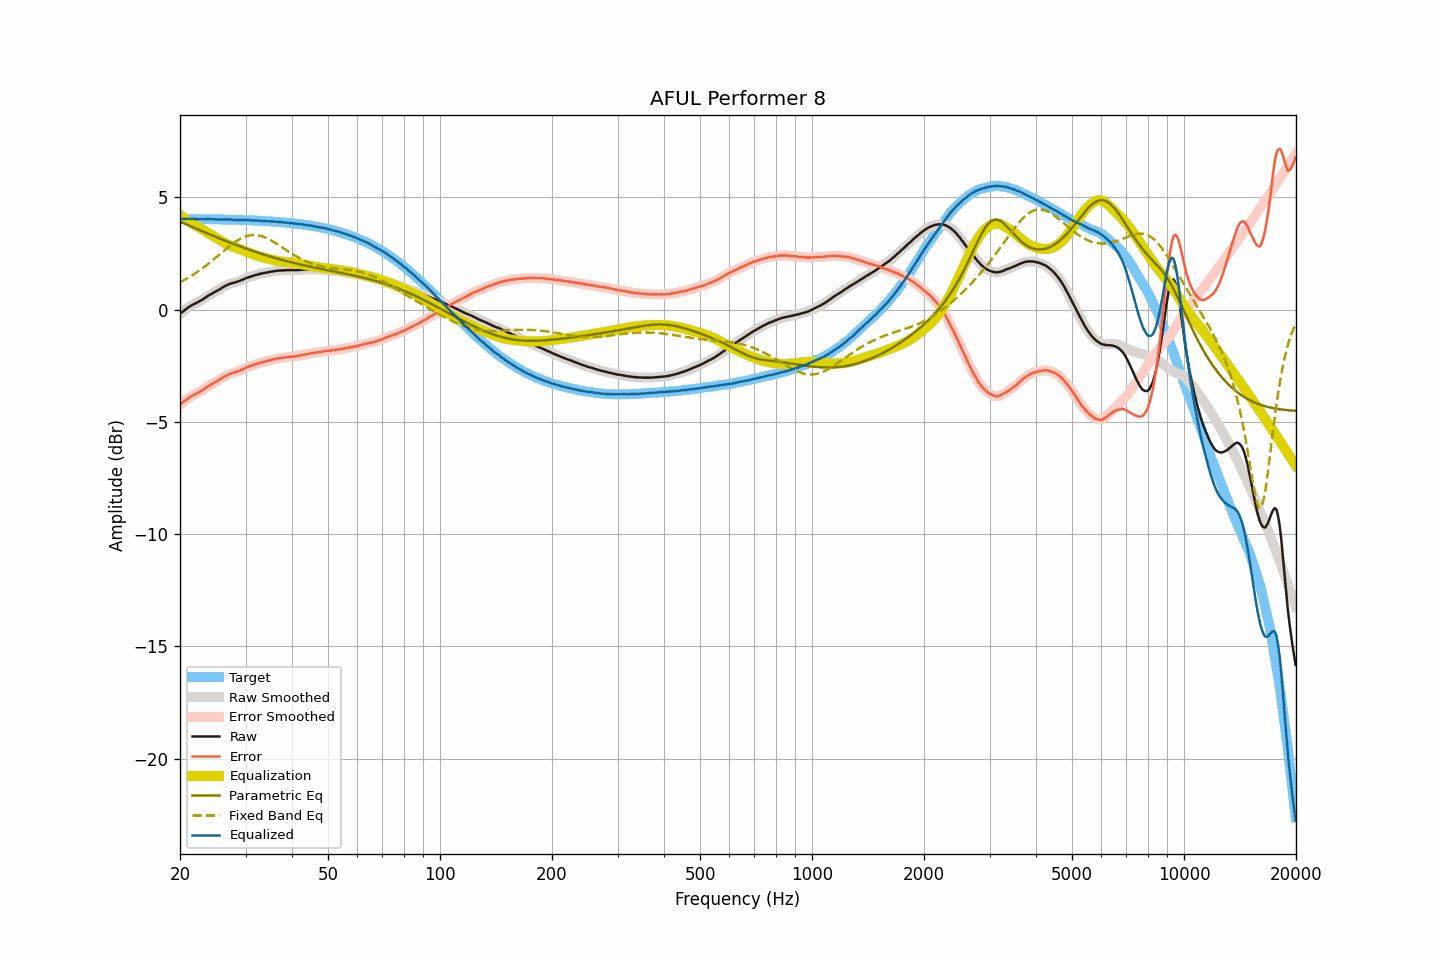

The table this chart was drawn from, first rows:
frequency, raw, smoothed, error, error_smoothed, equalization, parametric_eq, fixed_band_eq, equalized_raw, equalized_smoothed, target
20.00, -0.19, -0.19, -4.23, -4.23, 4.23, 3.93, 1.23, 4.04, 4.04, 4.05
20.20, -0.13, -0.13, -4.17, -4.17, 4.17, 3.89, 1.26, 4.04, 4.04, 4.05
20.40, -0.07, -0.07, -4.11, -4.11, 4.11, 3.86, 1.30, 4.05, 4.04, 4.05
20.61, -0.02, -0.01, -4.06, -4.06, 4.06, 3.83, 1.34, 4.04, 4.05, 4.04
20.81, 0.04, 0.04, -4.00, -4.00, 4.01, 3.80, 1.38, 4.05, 4.05, 4.04
21.02, 0.09, 0.09, -3.95, -3.95, 3.96, 3.77, 1.42, 4.05, 4.05, 4.04
21.23, 0.14, 0.14, -3.90, -3.90, 3.91, 3.74, 1.46, 4.05, 4.05, 4.04
21.44, 0.18, 0.19, -3.86, -3.86, 3.86, 3.71, 1.51, 4.05, 4.05, 4.04
21.66, 0.22, 0.22, -3.82, -3.82, 3.82, 3.68, 1.55, 4.04, 4.04, 4.04
21.87, 0.26, 0.26, -3.78, -3.78, 3.78, 3.65, 1.60, 4.04, 4.04, 4.04
22.09, 0.29, 0.30, -3.75, -3.74, 3.74, 3.61, 1.64, 4.03, 4.04, 4.04
22.31, 0.33, 0.33, -3.70, -3.70, 3.70, 3.58, 1.69, 4.04, 4.04, 4.04
22.54, 0.37, 0.37, -3.66, -3.67, 3.66, 3.55, 1.74, 4.03, 4.03, 4.04
22.76, 0.41, 0.41, -3.62, -3.62, 3.62, 3.52, 1.80, 4.03, 4.03, 4.04
22.99, 0.45, 0.46, -3.58, -3.58, 3.57, 3.49, 1.85, 4.03, 4.03, 4.04
23.22, 0.50, 0.50, -3.53, -3.53, 3.53, 3.46, 1.90, 4.03, 4.03, 4.03
23.45, 0.55, 0.55, -3.48, -3.48, 3.48, 3.43, 1.96, 4.04, 4.04, 4.03
23.69, 0.60, 0.60, -3.43, -3.43, 3.44, 3.40, 2.01, 4.04, 4.04, 4.03
23.92, 0.64, 0.64, -3.39, -3.39, 3.39, 3.37, 2.07, 4.04, 4.04, 4.03
24.16, 0.68, 0.68, -3.35, -3.35, 3.35, 3.34, 2.13, 4.03, 4.03, 4.03
24.40, 0.72, 0.72, -3.30, -3.31, 3.31, 3.31, 2.19, 4.03, 4.03, 4.03
24.65, 0.76, 0.76, -3.26, -3.26, 3.26, 3.28, 2.25, 4.03, 4.03, 4.03
24.89, 0.80, 0.80, -3.22, -3.22, 3.22, 3.25, 2.31, 4.03, 4.02, 4.03
25.14, 0.84, 0.84, -3.18, -3.18, 3.18, 3.22, 2.37, 4.02, 4.02, 4.03
25.39, 0.88, 0.88, -3.14, -3.14, 3.14, 3.19, 2.43, 4.02, 4.02, 4.02
25.65, 0.92, 0.93, -3.10, -3.10, 3.09, 3.16, 2.49, 4.02, 4.02, 4.02
25.91, 0.97, 0.97, -3.05, -3.05, 3.05, 3.13, 2.55, 4.02, 4.02, 4.02
26.16, 1.01, 1.01, -3.01, -3.01, 3.01, 3.11, 2.61, 4.02, 4.02, 4.02
26.43, 1.05, 1.06, -2.96, -2.96, 2.97, 3.08, 2.67, 4.02, 4.02, 4.02
26.69, 1.09, 1.09, -2.92, -2.92, 2.93, 3.05, 2.73, 4.02, 4.02, 4.02
26.96, 1.12, 1.12, -2.89, -2.89, 2.90, 3.02, 2.79, 4.02, 4.02, 4.01
27.23, 1.15, 1.15, -2.86, -2.86, 2.87, 2.99, 2.85, 4.02, 4.02, 4.01
27.50, 1.17, 1.17, -2.84, -2.84, 2.84, 2.97, 2.90, 4.01, 4.01, 4.01
27.77, 1.19, 1.19, -2.81, -2.81, 2.81, 2.94, 2.95, 4.01, 4.01, 4.01
28.05, 1.21, 1.21, -2.79, -2.79, 2.79, 2.91, 3.01, 4.00, 4.00, 4.01
28.33, 1.23, 1.24, -2.77, -2.77, 2.76, 2.88, 3.05, 4.00, 4.00, 4.00
28.62, 1.26, 1.26, -2.74, -2.74, 2.74, 2.86, 3.10, 4.00, 4.00, 4.00
28.90, 1.28, 1.29, -2.72, -2.71, 2.71, 2.83, 3.14, 3.99, 4.00, 4.00
29.19, 1.31, 1.31, -2.68, -2.68, 2.68, 2.80, 3.18, 3.99, 4.00, 4.00
29.48, 1.34, 1.34, -2.65, -2.65, 2.65, 2.78, 3.21, 4.00, 3.99, 4.00
29.78, 1.37, 1.37, -2.62, -2.62, 2.62, 2.75, 3.25, 3.99, 4.00, 3.99
30.08, 1.40, 1.40, -2.59, -2.59, 2.59, 2.72, 3.27, 3.99, 4.00, 3.99
30.38, 1.43, 1.43, -2.55, -2.56, 2.56, 2.70, 3.29, 3.99, 3.99, 3.99
30.68, 1.45, 1.45, -2.53, -2.53, 2.53, 2.67, 3.31, 3.99, 3.99, 3.98
30.99, 1.47, 1.48, -2.51, -2.51, 2.51, 2.65, 3.32, 3.98, 3.98, 3.98
31.30, 1.49, 1.50, -2.49, -2.48, 2.48, 2.62, 3.33, 3.97, 3.98, 3.98
31.61, 1.52, 1.52, -2.45, -2.46, 2.45, 2.60, 3.33, 3.98, 3.97, 3.98
31.93, 1.54, 1.54, -2.43, -2.43, 2.43, 2.58, 3.33, 3.97, 3.97, 3.97
32.24, 1.56, 1.57, -2.40, -2.40, 2.41, 2.55, 3.32, 3.97, 3.97, 3.97
32.57, 1.58, 1.58, -2.38, -2.38, 2.38, 2.53, 3.31, 3.97, 3.97, 3.97
32.89, 1.60, 1.60, -2.36, -2.36, 2.36, 2.51, 3.29, 3.97, 3.96, 3.96
33.22, 1.61, 1.62, -2.34, -2.34, 2.34, 2.48, 3.27, 3.96, 3.96, 3.96
33.55, 1.63, 1.63, -2.32, -2.32, 2.32, 2.46, 3.25, 3.96, 3.95, 3.95
33.89, 1.64, 1.64, -2.31, -2.31, 2.30, 2.44, 3.22, 3.95, 3.95, 3.95
34.23, 1.65, 1.66, -2.29, -2.29, 2.29, 2.41, 3.19, 3.94, 3.94, 3.95
34.57, 1.67, 1.67, -2.27, -2.27, 2.27, 2.39, 3.15, 3.94, 3.94, 3.94
34.92, 1.68, 1.69, -2.25, -2.25, 2.25, 2.37, 3.11, 3.93, 3.94, 3.94
35.27, 1.70, 1.70, -2.23, -2.23, 2.23, 2.35, 3.07, 3.94, 3.93, 3.93
35.62, 1.71, 1.71, -2.21, -2.21, 2.22, 2.33, 3.03, 3.93, 3.93, 3.93
35.97, 1.72, 1.73, -2.20, -2.20, 2.20, 2.31, 2.99, 3.92, 3.93, 3.92
... 635 more rows
